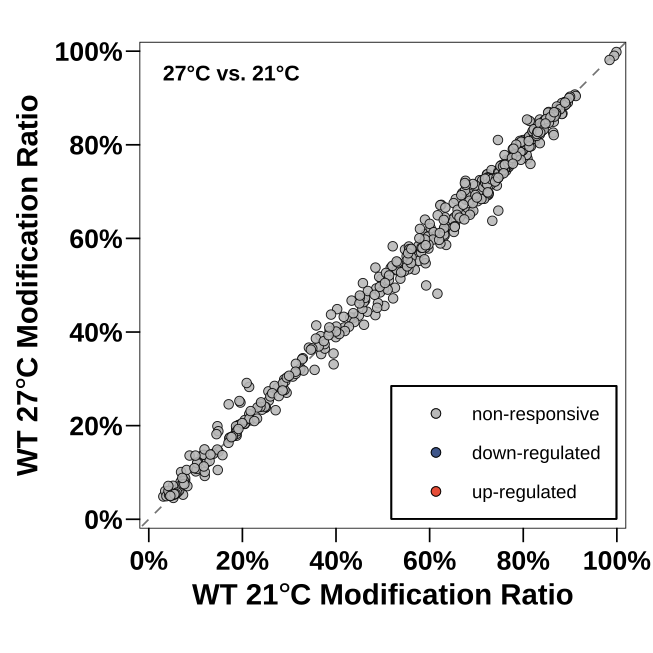

Values plotted in this chart, from the file beside it:
chr	pos	strand	context	WT_21_Ratio	WT_27_Ratio	Delta_Ratio_27_minus_21	Mock_Mean_Depth_WT_21	Mock_Mean_Depth_WT_27	p_value	q_value	regulation
tRNA-Mt-Asn-GTT-1	27	+	GGTCG	0.07759	0.08246	0.004876	6543	6277	0.7314	1	non-responsive
tRNA-Mt-Asn-GTT-1	39	+	ACTGA	0.6842	0.6954	0.01124	5185	5092	0.5142	1	non-responsive
tRNA-Mt-Asn-GTT-1	54	+	GTTCA	0.6318	0.6057	-0.02614	4034	4072	0.5665	1	non-responsive
tRNA-Mt-Asp-GTC-1	56	+	GTTCG	0.8181	0.8114	-0.006653	22808	22442	0.7789	1	non-responsive
tRNA-Mt-Cys-GCA-1	26	+	TATCG	0.7932	0.7964	0.003179	18667	19008	0.9644	1	non-responsive
tRNA-Mt-Cys-GCA-1	38	+	AATCC	0.7164	0.7194	0.003059	18652	18990	0.9215	1	non-responsive
tRNA-Mt-Cys-GCA-1	53	+	GTTCG	0.809	0.7705	-0.03856	18680	19039	0.1047	1	non-responsive
tRNA-Mt-Gln-TTG-1	37	+	GGTAC	0.1959	0.2493	0.05344	1852	1763	0.03109	1	non-responsive
tRNA-Mt-Gln-TTG-1	54	+	GTTCG	0.7812	0.7656	-0.01554	2124	2041	0.664	1	non-responsive
tRNA-Mt-Glu-TTC-1	40	+	TGTCG	0.8838	0.8668	-0.01693	1965	1891	0.4379	1	non-responsive
tRNA-Mt-Glu-TTC-1	54	+	GTTCG	0.8693	0.8684	-0.0008985	2013	1915	0.969	1	non-responsive
tRNA-Mt-Gly-GCC-1	26	+	CATAG	0.7474	0.7463	-0.00112	4144	3630	0.9151	1	non-responsive
tRNA-Mt-Gly-GCC-1	54	+	GTTCA	0.7255	0.6932	-0.03233	4703	4116	0.2998	1	non-responsive
tRNA-Mt-His-GTG-1	30	+	AGTGG	0.6306	0.6201	-0.0105	9206	9786	0.708	1	non-responsive
tRNA-Mt-His-GTG-1	41	+	AATCC	0.486	0.493	0.006996	9098	9658	0.8619	1	non-responsive
tRNA-Mt-His-GTG-1	57	+	GTTCA	0.6485	0.63	-0.01856	13338	14329	0.4794	1	non-responsive
tRNA-Mt-Ile-CAT-1	28	+	CGTAC	0.6353	0.5861	-0.04924	1882	1893			non-responsive
tRNA-Mt-Ile-CAT-1	56	+	GTTCG	0.6774	0.6826	0.005258	1893	1908	0.6163	1	non-responsive
tRNA-Mt-Lys-TTT-1	27	+	CATTG	0.7461	0.7349	-0.01118	4711	4699	0.5821	1	non-responsive
tRNA-Mt-Lys-TTT-1	28	+	ATTGG	0.07574	0.07826	0.002516	4706	4692	0.7371	1	non-responsive
tRNA-Mt-Lys-TTT-1	55	+	GTTCA	0.813	0.8036	-0.009386	4106	4072	0.6306	1	non-responsive
tRNA-Mt-Pro-TGG-1	29	+	CATCT	0.6433	0.6282	-0.01516	2631	3386	0.7833	1	non-responsive
tRNA-Mt-Pro-TGG-1	57	+	GTTCG	0.8072	0.7786	-0.02863	2940	3804	0.2995	1	non-responsive
tRNA-Mt-Ser-GCT-1	29	+	ATTGG	0.3683	0.3529	-0.01539	9339	10728	0.9854	1	non-responsive
tRNA-Mt-Ser-GCT-1	34	+	TTTGC	0.2397	0.246	0.006264	9394	10748	0.7315	1	non-responsive
tRNA-Mt-Ser-GCT-1	41	+	AATCG	0.7071	0.7245	0.01734	9352	10702	0.5496	1	non-responsive
tRNA-Mt-Ser-GCT-1	70	+	GTTCG	0.7436	0.7128	-0.03076	9427	10864	0.3163	1	non-responsive
tRNA-Mt-Ser-GGA-1	28	+	CGTAG	0.4379	0.4307	-0.007245	1932	1800	0.7789	1	non-responsive
tRNA-Mt-Ser-GGA-1	40	+	ACTGC	0.484	0.4361	-0.04794	1980	1850	0.2106	1	non-responsive
tRNA-Mt-Ser-GGA-1	69	+	GTTCG	0.6303	0.6158	-0.01453	5979	5857	0.6007	1	non-responsive
tRNA-Mt-Ser-TGA-1	12	+	TCTGA	0.7478	0.7448	-0.002956	3576	4048	0.9847	1	non-responsive
tRNA-Mt-Ser-TGA-1	28	+	AGTCG	0.6558	0.6841	0.02826	3868	4400	0.3565	1	non-responsive
tRNA-Mt-Ser-TGA-1	69	+	GTTCG	0.8169	0.8123	-0.004592	4384	5008	0.989	1	non-responsive
tRNA-Mt-Trp-CCA-1	28	+	CGTGG	0.7794	0.7916	0.01219	54460	51280	0.594	1	non-responsive
tRNA-Mt-Trp-CCA-1	32	+	GGTCT	0.561	0.5777	0.01668	70954	68770	0.5432	1	non-responsive
tRNA-Mt-Trp-CCA-1	56	+	GTTCA	0.7466	0.7296	-0.01698	79995	78038	0.4843	1	non-responsive
tRNA-Mt-Tyr-GTA-1	41	+	AATCC	0.1151	0.1367	0.02163	132.2	216.8	0.197	1	non-responsive
tRNA-Mt-Tyr-GTA-1	57	+	GTTCG	0.7339	0.6376	-0.09628	151.3	246.3	0.02021	1	non-responsive
tRNA-Mt-Tyr-GTA-2	40	+	AATCT	0.6514	0.6754	0.02396	4070	4618	0.6151	1	non-responsive
tRNA-Mt-Tyr-GTA-2	65	+	GTTCG	0.7991	0.788	-0.01106	4006	4516	0.6226	1	non-responsive
tRNA-Mt-eMet-CAT-1	27	+	TATCG	0.3291	0.3441	0.01494	349.2	317.2			non-responsive
tRNA-Mt-eMet-CAT-1	55	+	GTTCA	0.1235	0.1212	-0.002292	3613	3600	0.8787	1	non-responsive
tRNA-Mt-iMet-CAT-1	28	+	CATCA	0.5833	0.5884	0.005119	3587	3436	0.8997	1	non-responsive
tRNA-Mt-iMet-CAT-1	56	+	GTTCG	0.8249	0.8084	-0.01649	4087	3890	0.5278	1	non-responsive
tRNA-Nu-Ala-AGC-1	38	+	CATGC	0.1876	0.1785	-0.00906	288297	270398	0.6876	1	non-responsive
tRNA-Nu-Ala-AGC-1	55	+	GATCG	0.6011	0.6129	0.01177	233216	218808	0.6672	1	non-responsive
tRNA-Nu-Ala-AGC-2	38	+	CATGC	0.1491	0.1447	-0.004363	115851	109556	0.8354	1	non-responsive
tRNA-Nu-Ala-AGC-2	55	+	GATCG	0.6781	0.6947	0.01657	84977	80602	0.5261	1	non-responsive
tRNA-Nu-Ala-AGC-3	38	+	CATGC	0.187	0.182	-0.005011	44972	41989	0.8458	1	non-responsive
tRNA-Nu-Ala-AGC-3	55	+	GATCG	0.7224	0.7365	0.01408	53820	49912	0.5786	1	non-responsive
tRNA-Nu-Ala-CGC-1	38	+	CATGC	0.2489	0.2381	-0.0108	98642	85512	0.6812	1	non-responsive
tRNA-Nu-Ala-CGC-1	55	+	GTTCG	0.7647	0.7679	0.003224	80410	69364	0.8971	1	non-responsive
tRNA-Nu-Ala-CGC-2	38	+	CATGC	0.2564	0.2534	-0.003022	43074	37759	0.9111	1	non-responsive
tRNA-Nu-Ala-CGC-2	55	+	GTTCG	0.7545	0.7514	-0.003098	35840	31531	0.9013	1	non-responsive
tRNA-Nu-Ala-CGC-3	38	+	CATGC	0.2499	0.2397	-0.01027	27139	26903	0.6845	1	non-responsive
tRNA-Nu-Ala-CGC-3	55	+	GTTCG	0.7803	0.7868	0.006482	25723	24899	0.7873	1	non-responsive
tRNA-Nu-Ala-TGC-1	38	+	CATGC	0.2418	0.234	-0.0078	283501	243560	0.754	1	non-responsive
tRNA-Nu-Ala-TGC-1	55	+	GTTCG	0.7765	0.7734	-0.003058	242558	208863	0.8863	1	non-responsive
tRNA-Nu-Ala-TGC-2	38	+	CATGC	0.2165	0.2113	-0.005215	33225	25813	0.8565	1	non-responsive
tRNA-Nu-Ala-TGC-2	55	+	GTTCG	0.7566	0.7517	-0.00487	29923	23123	0.8336	1	non-responsive
... 481 more rows
